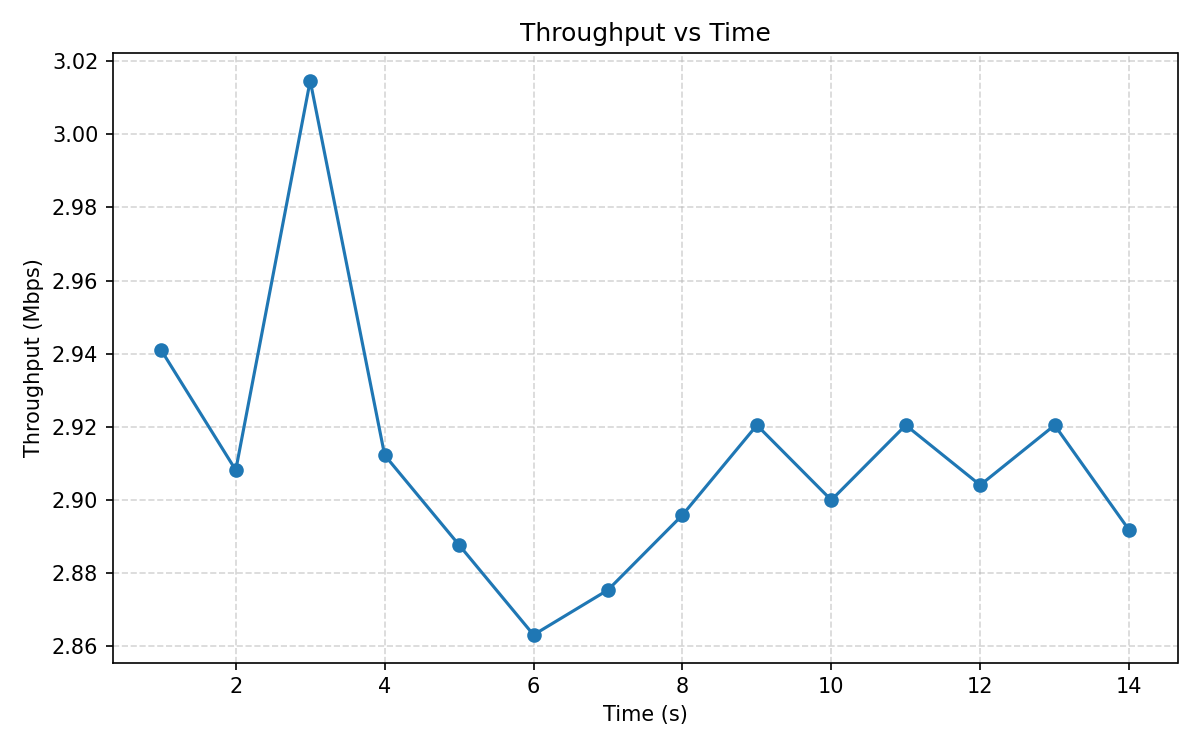

Data behind this chart, as committed beside it:
second, throughput_mbps
1, 2.941
2, 2.908
3, 3.015
4, 2.912
5, 2.888
6, 2.863
7, 2.875
8, 2.896
9, 2.92
10, 2.9
11, 2.92
12, 2.904
13, 2.92
14, 2.892
